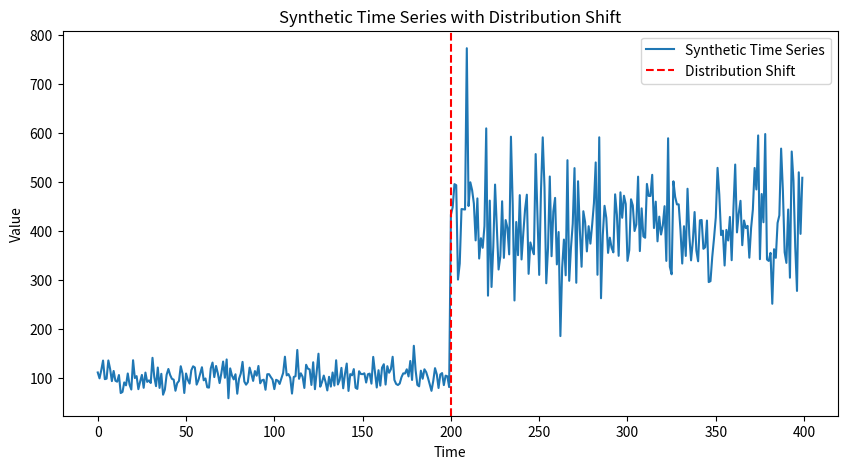

Here is the Python script that generated this plot: (Note: this script raises an exception after producing the figure.)
import numpy as np
import matplotlib.pyplot as plt

# Set random seed for reproducibility
np.random.seed(42)

# Number of points
n = 400

# Create time index
t = np.arange(n)

# --- First segment (before shift) ---
mean1 = 10
std1 = 1
x1 = np.random.normal(mean1, std1, n // 2)

# --- Second segment (after shift) ---
mean2 = 20
std2 = 2
x2 = np.random.normal(mean2, std2, n // 2)

# Combine the two segments
x = np.concatenate([x1, x2])

# Apply transformation (like your advisor suggested)
# Y_t = X_t^2 + 3 + noise
noise = np.random.normal(0, 1, n)
y = x**2 + 3 + noise

# Plot the time series
plt.figure(figsize=(10, 5))
plt.plot(t, y, label="Synthetic Time Series")

# Mark where the shift happens
plt.axvline(x=n//2, color='red', linestyle='--', label="Distribution Shift")

plt.title("Synthetic Time Series with Distribution Shift")
plt.xlabel("Time")
plt.ylabel("Value")
plt.legend()

# Save the plot
plt.savefig("../plots/synthetic_shift.png")

# Show the plot
plt.show()
